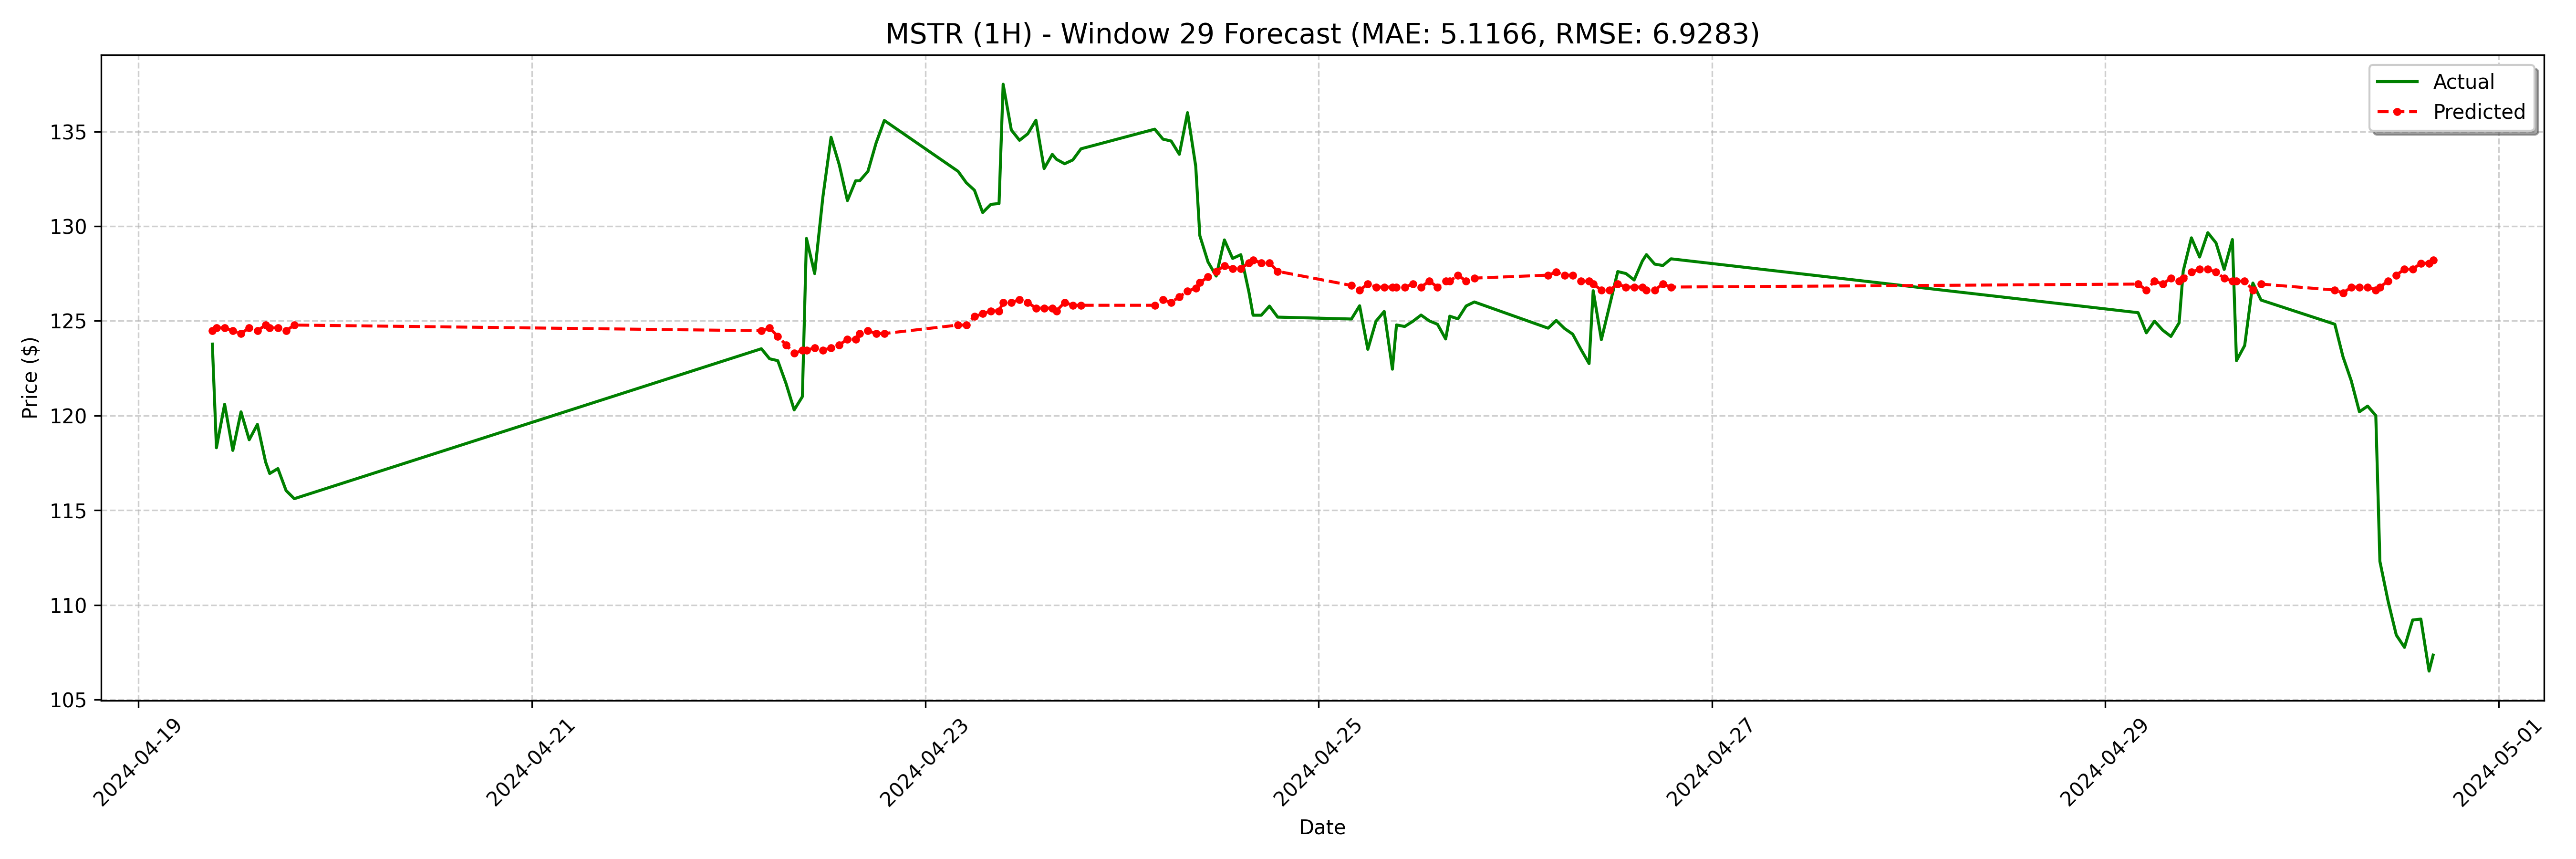

The table this chart was drawn from, first rows:
date, actual, forecast
2024-04-19 09:00:00-04:00, 123.8, 124.5
2024-04-19 09:30:00-04:00, 118.3, 124.6
2024-04-19 10:30:00-04:00, 120.6, 124.6
2024-04-19 11:30:00-04:00, 118.2, 124.5
2024-04-19 12:30:00-04:00, 120.2, 124.3
2024-04-19 13:30:00-04:00, 118.7, 124.6
2024-04-19 14:30:00-04:00, 119.5, 124.5
2024-04-19 15:30:00-04:00, 117.5, 124.8
2024-04-19 16:00:00-04:00, 116.9, 124.6
2024-04-19 17:00:00-04:00, 117.2, 124.6
2024-04-19 18:00:00-04:00, 116, 124.5
2024-04-19 19:00:00-04:00, 115.6, 124.8
2024-04-22 04:00:00-04:00, 123.5, 124.5
2024-04-22 05:00:00-04:00, 123.0, 124.6
2024-04-22 06:00:00-04:00, 122.9, 124.2
2024-04-22 07:00:00-04:00, 121.7, 123.7
2024-04-22 08:00:00-04:00, 120.3, 123.3
2024-04-22 09:00:00-04:00, 121.0, 123.4
2024-04-22 09:30:00-04:00, 129.4, 123.4
2024-04-22 10:30:00-04:00, 127.5, 123.6
2024-04-22 11:30:00-04:00, 131.5, 123.4
2024-04-22 12:30:00-04:00, 134.7, 123.6
2024-04-22 13:30:00-04:00, 133.2, 123.7
2024-04-22 14:30:00-04:00, 131.4, 124
2024-04-22 15:30:00-04:00, 132.4, 124
2024-04-22 16:00:00-04:00, 132.4, 124.3
2024-04-22 17:00:00-04:00, 132.9, 124.5
2024-04-22 18:00:00-04:00, 134.4, 124.3
2024-04-22 19:00:00-04:00, 135.6, 124.3
2024-04-23 04:00:00-04:00, 132.9, 124.8
2024-04-23 05:00:00-04:00, 132.3, 124.8
2024-04-23 06:00:00-04:00, 131.9, 125.2
2024-04-23 07:00:00-04:00, 130.7, 125.4
2024-04-23 08:00:00-04:00, 131.2, 125.5
2024-04-23 09:00:00-04:00, 131.2, 125.5
2024-04-23 09:30:00-04:00, 137.5, 126
2024-04-23 10:30:00-04:00, 135.1, 126
2024-04-23 11:30:00-04:00, 134.5, 126.1
2024-04-23 12:30:00-04:00, 134.9, 126
2024-04-23 13:30:00-04:00, 135.6, 125.7
2024-04-23 14:30:00-04:00, 133, 125.7
2024-04-23 15:30:00-04:00, 133.8, 125.7
2024-04-23 16:00:00-04:00, 133.5, 125.5
2024-04-23 17:00:00-04:00, 133.3, 126
2024-04-23 18:00:00-04:00, 133.5, 125.8
2024-04-23 19:00:00-04:00, 134.1, 125.8
2024-04-24 04:00:00-04:00, 135.1, 125.8
2024-04-24 05:00:00-04:00, 134.6, 126.1
2024-04-24 06:00:00-04:00, 134.5, 126
2024-04-24 07:00:00-04:00, 133.8, 126.3
2024-04-24 08:00:00-04:00, 136, 126.6
2024-04-24 09:00:00-04:00, 133.2, 126.7
2024-04-24 09:30:00-04:00, 129.5, 127
2024-04-24 10:30:00-04:00, 128.1, 127.3
2024-04-24 11:30:00-04:00, 127.4, 127.6
2024-04-24 12:30:00-04:00, 129.3, 127.9
2024-04-24 13:30:00-04:00, 128.3, 127.8
2024-04-24 14:30:00-04:00, 128.5, 127.8
2024-04-24 15:30:00-04:00, 126.5, 128.1
2024-04-24 16:00:00-04:00, 125.3, 128.2
... 68 more rows
